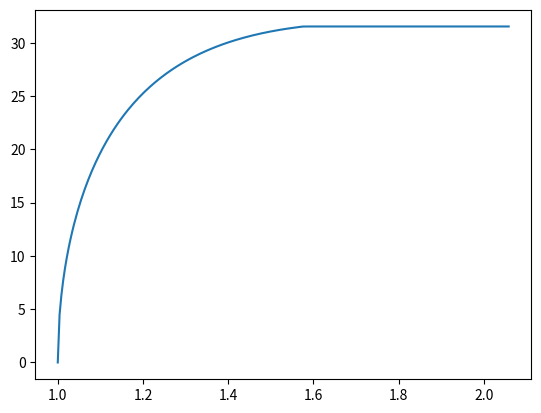

Source code (Python):
import numpy as np
import matplotlib.pyplot as plt

# Just testing out equations for the nozzle

#m_c = 
gamma = 1.3
n_j = 0.85
A = 1
R = 0.287
cp = 1005

def corr_mass_flow(pi_noz):
    eff_prod = n_j*(1 - (1/pi_noz)**((gamma - 1)/gamma))
    c_5sq_over_T04 = 2.0*cp*eff_prod
    T5_over_T04 = 1 - eff_prod

    return np.sqrt(c_5sq_over_T04) * A/(R * pi_noz * T5_over_T04)

critical_pr = 1/(1 - 1/n_j*((gamma-1)/(gamma + 1)))**(gamma/(gamma-1))
choked_flow = corr_mass_flow(critical_pr)

def nozzle_mass_flow(pi_noz):
    unchoked = corr_mass_flow(pi_noz)
    if pi_noz < critical_pr:
        if unchoked < choked_flow:
            return unchoked
    return choked_flow

vfunc = np.vectorize(nozzle_mass_flow)

pr = np.linspace(1.0, critical_pr, 251)

plt.plot(pr, vfunc(pr))

plt.show()